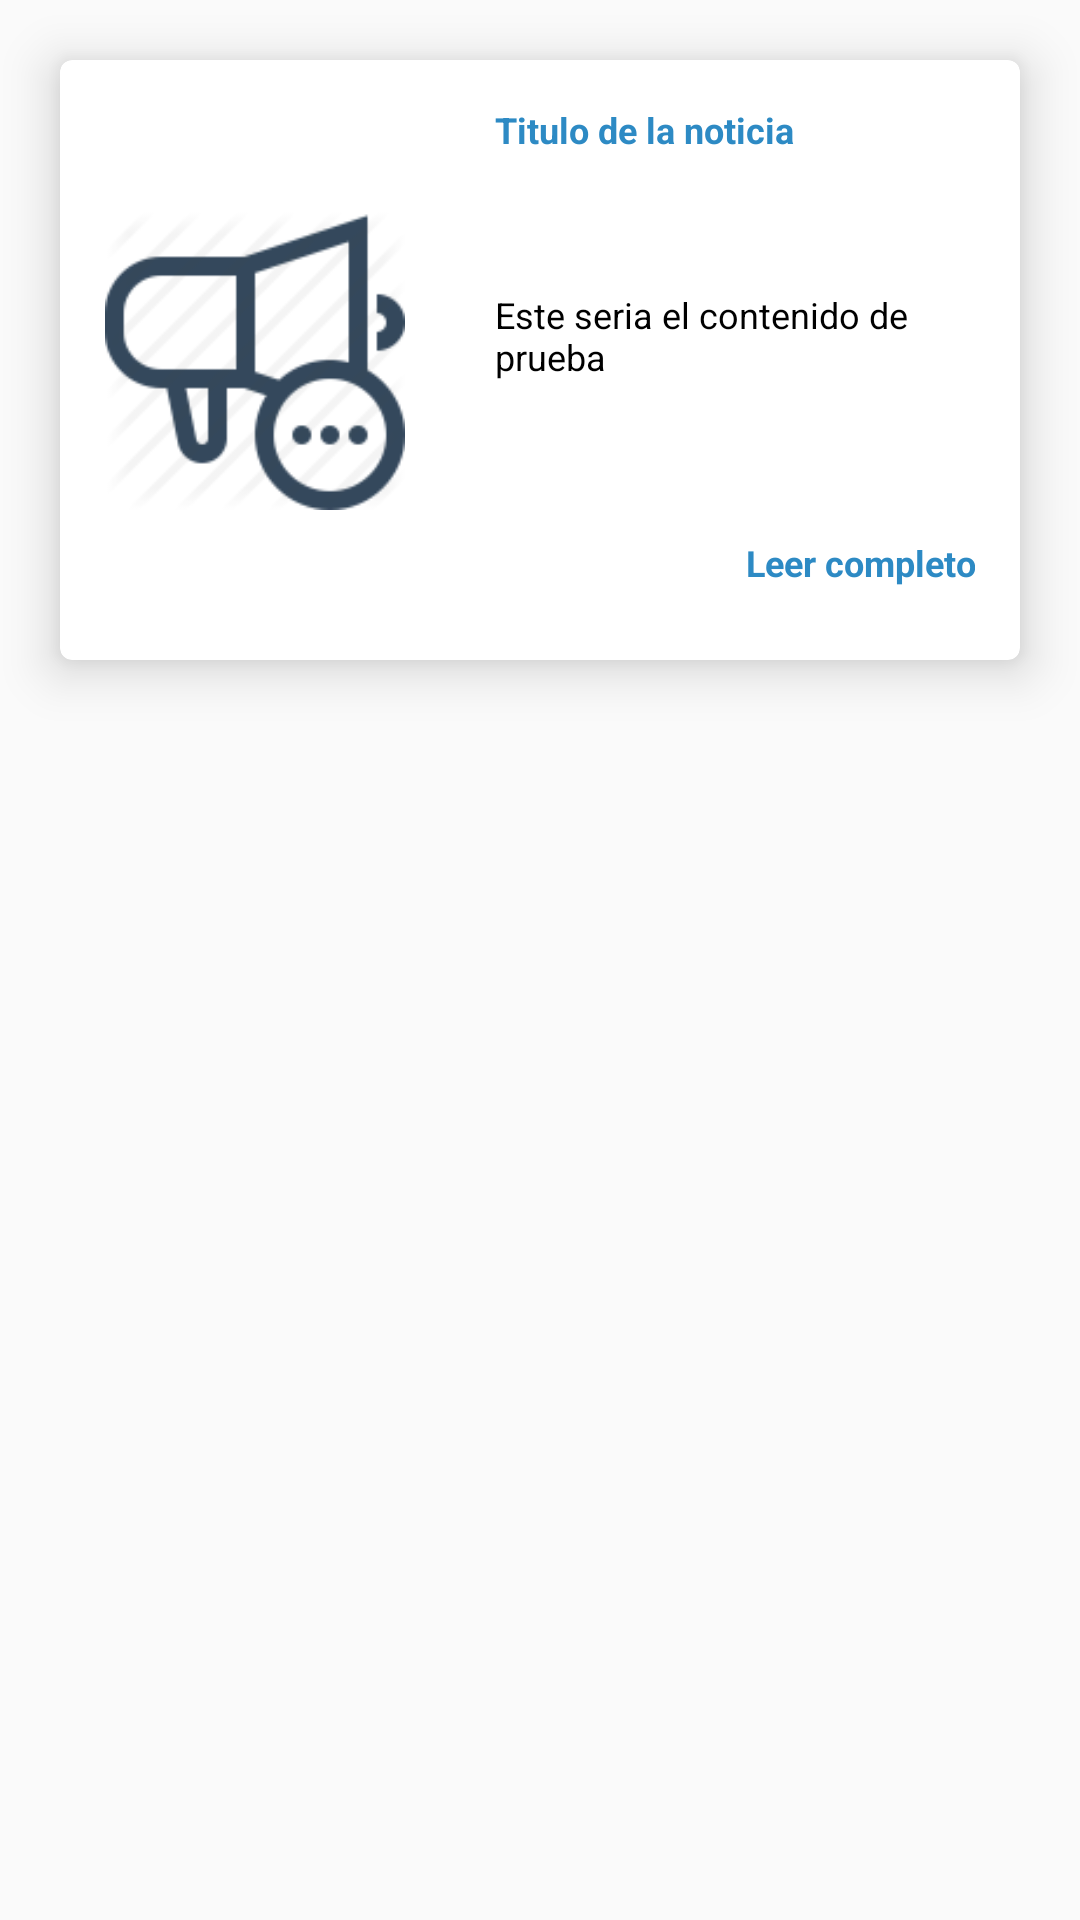

Layout XML and referenced resources for this Android screen:
<!-- AndroidManifest.xml: application theme AppTheme -->
<!-- res/layout/noticia_layout_item.xml -->
<?xml version="1.0" encoding="utf-8"?>
<LinearLayout android:orientation="vertical"
    xmlns:android="http://schemas.android.com/apk/res/android"
    android:layout_width="match_parent"
    android:layout_height="match_parent"
    xmlns:card_view="http://schemas.android.com/apk/res-auto"
    >


    <android.support.v7.widget.CardView
        android:id="@+id/clasificados_card"
        android:layout_gravity="center"
        android:layout_marginTop="20dp"
        android:layout_marginLeft="20dp"
        android:layout_marginRight="20dp"
        android:layout_width="match_parent"
        card_view:cardElevation="10dp"

        android:layout_height="200dp"
        card_view:cardCornerRadius="4dp">

        <LinearLayout
            android:orientation="horizontal"
            android:layout_gravity="center"
            android:layout_width="match_parent"
            android:layout_height="match_parent">

            <ImageView
                android:id="@+id/preview_image"
                android:layout_margin="15dp"
                android:layout_gravity="center"
                android:src="@drawable/avisos"
                android:layout_width="100dp"
                android:layout_height="match_parent" />

            <LinearLayout
                android:orientation="vertical"
                android:layout_margin="10dp"
                android:layout_width="match_parent"
                android:layout_height="match_parent">


                <TextView
                    android:id="@+id/title_noticia"
                    android:textStyle="bold"
                    android:textColor="@color/colorAccent"
                    android:gravity="left"
                    android:layout_weight="30"
                    android:layout_gravity="right|bottom|end"
                    android:text="Titulo de la noticia"
                    android:textSize="12sp"
                    style="@style/MainTextStyleOption"
                    android:layout_width="match_parent"
                    android:layout_height="wrap_content" />


                <TextView
                    android:id="@+id/preview_text"
                    android:layout_weight="70"
                    android:layout_gravity="left"
                    android:text="Este seria el contenido de prueba"
                    android:textSize="12sp"
                    style="@style/MainTextStyleOption"
                    android:layout_width="match_parent"
                    android:layout_height="0dp" />

                <TextView
                    android:id="@+id/complete_link"
                    android:textStyle="bold"
                    android:textColor="@color/colorAccent"
                    android:gravity="right"
                    android:layout_weight="30"
                    android:layout_gravity="right|bottom|end"
                    android:text="Leer completo"
                    android:textSize="12sp"
                    style="@style/MainTextStyleOption"
                    android:layout_width="match_parent"
                    android:layout_height="0dp" />


            </LinearLayout>



        </LinearLayout>


    </android.support.v7.widget.CardView>





</LinearLayout>
<!-- resources referenced by this layout -->
<resources>
  <color name="colorAccent">#2d8ac4</color>
  <!-- drawable avisos: png bitmap (drawable-xxhdpi, 4777 bytes) -->
  <style name="MainTextStyleOption">
          <item name="android:textColor">@android:color/black</item>
          <item name="android:textSize">14sp</item>
          <item name="android:padding">5dp</item>
      </style>
  <style name="AppTheme" parent="Theme.AppCompat.Light.NoActionBar">
          
          <item name="colorPrimary">@color/colorPrimary</item>
          <item name="colorPrimaryDark">@color/colorPrimaryDark</item>
          <item name="colorAccent">@color/colorAccent</item>
      </style>
  <color name="colorPrimary">#4dacc4</color>
  <color name="colorPrimaryDark">#2d8ac4</color>
</resources>
